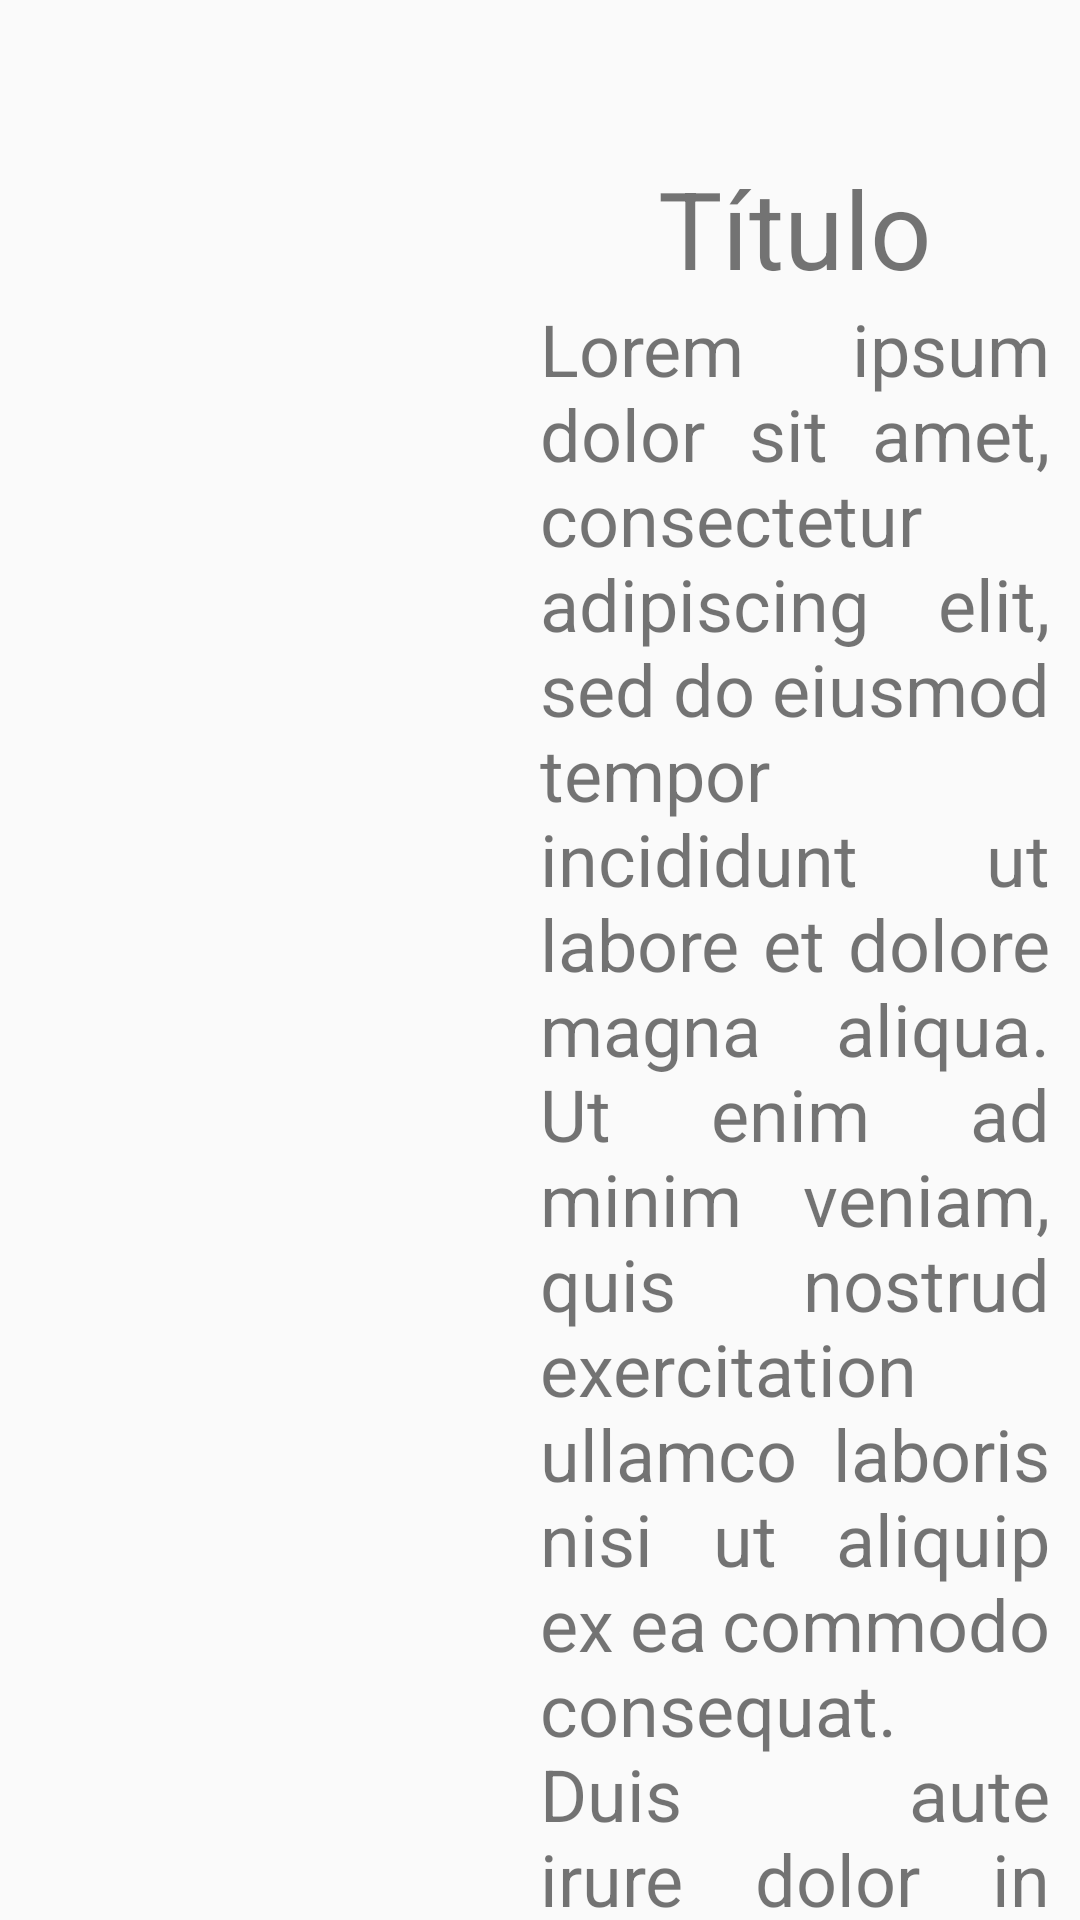

Write the Android layout XML for this screen, with the resource values it uses.
<!-- AndroidManifest.xml: application theme AppTheme -->
<!-- res/layout/activity_video_detail_view.xml -->
<?xml version="1.0" encoding="utf-8"?>
<androidx.constraintlayout.widget.ConstraintLayout xmlns:android="http://schemas.android.com/apk/res/android"
    xmlns:app="http://schemas.android.com/apk/res-auto"
    xmlns:tools="http://schemas.android.com/tools"
    android:layout_width="match_parent"
    android:layout_height="match_parent"
    tools:context=".VideoDetailView">

    <Button
        android:id="@+id/button"
        style="@style/FirebaseUI.Button"
        android:layout_width="wrap_content"
        android:layout_height="wrap_content"
        android:layout_marginStart="16dp"
        android:layout_marginTop="16dp"
        android:layout_marginEnd="615dp"
        android:onClick="goToVideoListView"
        android:text="@string/ir_al_men"
        app:layout_constraintEnd_toEndOf="parent"
        app:layout_constraintHorizontal_bias="0.0"
        app:layout_constraintStart_toStartOf="parent"
        app:layout_constraintTop_toTopOf="parent" />

    <LinearLayout
        android:layout_width="0dp"
        android:layout_height="wrap_content"
        android:gravity="center"
        android:orientation="horizontal"
        android:padding="10dp"
        app:layout_constraintBottom_toBottomOf="parent"
        app:layout_constraintEnd_toEndOf="parent"
        app:layout_constraintHorizontal_bias="0.0"
        app:layout_constraintStart_toStartOf="parent"
        app:layout_constraintTop_toBottomOf="@+id/button"
        app:layout_constraintVertical_bias="0.35">

        <androidx.appcompat.widget.AppCompatImageView
            android:id="@+id/imgPhoto"
            android:layout_width="match_parent"
            android:layout_height="match_parent"
            android:layout_weight="1"
            android:contentDescription="@string/thumbnail_del_ejercicio_de_terapia"
            app:srcCompat="@drawable/ic_launcher_background"
            tools:srcCompat="@tools:sample/avatars" />

        <LinearLayout
            android:layout_width="match_parent"
            android:layout_height="match_parent"
            android:layout_weight="1"
            android:gravity="center"
            android:orientation="vertical">

            <TextView
                android:id="@+id/title"
                android:layout_width="wrap_content"
                android:layout_height="wrap_content"
                android:text="@string/t_tulo"
                android:textSize="36sp"
                app:layout_constraintEnd_toEndOf="parent"
                app:layout_constraintStart_toStartOf="parent" />

            <TextView
                android:id="@+id/description"
                android:layout_width="wrap_content"
                android:layout_height="wrap_content"
                android:textSize="24sp"
                android:justificationMode="inter_word"
                android:text="@string/lorem_ipsum_dolor_sit_amet_consectetur_adipiscing_elit_sed_do_eiusmod_tempor_incididunt_ut_labore_et_dolore_magna_aliqua_ut_enim_ad_minim_veniam_quis_nostrud_exercitation_ullamco_laboris_nisi_ut_aliquip_ex_ea_commodo_consequat_duis_aute_irure_dolor_in_reprehenderit_in_voluptate_velit_esse_cillum_dolore_eu_fugiat_nulla_pariatur_excepteur_sint_occaecat_cupidatat_non_proident_sunt_in_culpa_qui_officia_deserunt_mollit_anim_id_est_laborum" />

            <Button
                android:id="@+id/play360"
                style="@style/FirebaseUI.Button"
                android:layout_width="match_parent"
                android:layout_height="wrap_content"
                android:onClick="goToVideo360"
                android:text="@string/ver_v_deo_en_360"
                android:textAlignment="center" />
        </LinearLayout>
    </LinearLayout>

</androidx.constraintlayout.widget.ConstraintLayout>
<!-- resources referenced by this layout -->
<resources>
  <string name="ir_al_men">Ir al menú</string>
  <string name="lorem_ipsum_dolor_sit_amet_consectetur_adipiscing_elit_sed_do_eiusmod_tempor_incididunt_ut_labore_et_dolore_magna_aliqua_ut_enim_ad_minim_veniam_quis_nostrud_exercitation_ullamco_laboris_nisi_ut_aliquip_ex_ea_commodo_consequat_duis_aute_irure_dolor_in_reprehenderit_in_voluptate_velit_esse_cillum_dolore_eu_fugiat_nulla_pariatur_excepteur_sint_occaecat_cupidatat_non_proident_sunt_in_culpa_qui_officia_deserunt_mollit_anim_id_est_laborum">Lorem ipsum dolor sit amet, consectetur adipiscing elit, sed do eiusmod tempor incididunt ut labore et dolore magna aliqua. Ut enim ad minim veniam, quis nostrud exercitation ullamco laboris nisi ut aliquip ex ea commodo consequat. Duis aute irure dolor in reprehenderit in voluptate velit esse cillum dolore eu fugiat nulla pariatur. Excepteur sint occaecat cupidatat non proident, sunt in culpa qui officia deserunt mollit anim id est laborum.</string>
  <string name="t_tulo">Título</string>
  <string name="thumbnail_del_ejercicio_de_terapia">Thumbnail del ejercicio de terapia</string>
  <string name="ver_v_deo_en_360">Ver Vídeo en 360</string>
  <style name="AppTheme" parent="Theme.AppCompat.Light.DarkActionBar">
          
          <item name="colorPrimary">@color/colorPrimary</item>
          <item name="colorPrimaryDark">@color/colorPrimaryDark</item>
          <item name="colorAccent">@color/colorAccent</item>
      </style>
  <!-- not gathered from this repository: default colours our renderer supplied (Android Studio template values) -->
  <color name="colorPrimary">#FF6200EE</color>
  <color name="colorPrimaryDark">#FF3700B3</color>
  <color name="colorAccent">#FF03DAC5</color>
</resources>
